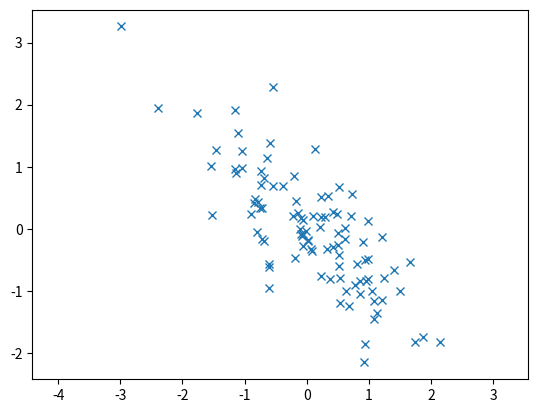

Here is the Python script that generated this plot:
__author__ = 'zhoukai'


import numpy as np
import matplotlib.pyplot as plt

# mean = [0, 0]
# cov = [[9, 0], [0, 1]]
#
# x, y = np.random.multivariate_normal(mean, cov, 100).T
# plt.plot(x, y, 'x')
# plt.axis('equal')
# plt.savefig('2a.png')

mean = [0, 0]
cov = [[1, -0.75], [-0.75, 1]]

x, y = np.random.multivariate_normal(mean, cov, 100).T
plt.plot(x, y, 'x')
plt.axis('equal')
plt.savefig('2b.png')